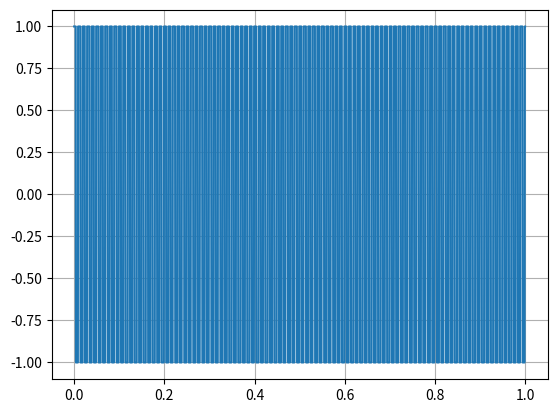
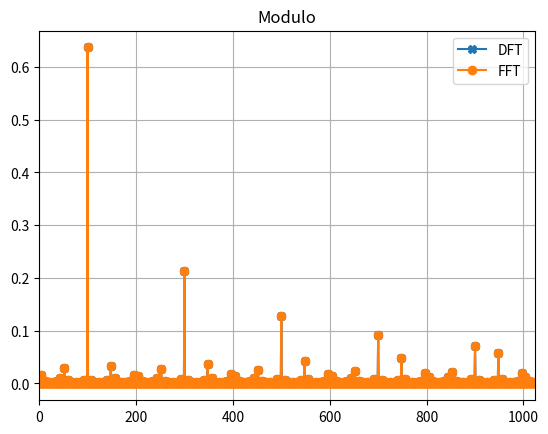
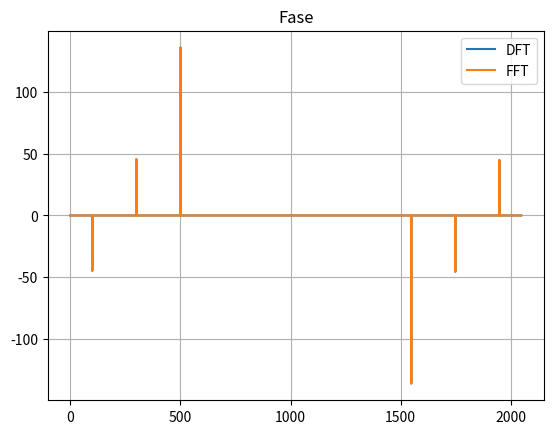
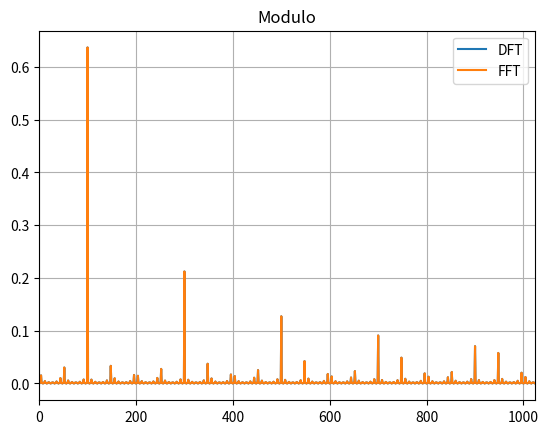
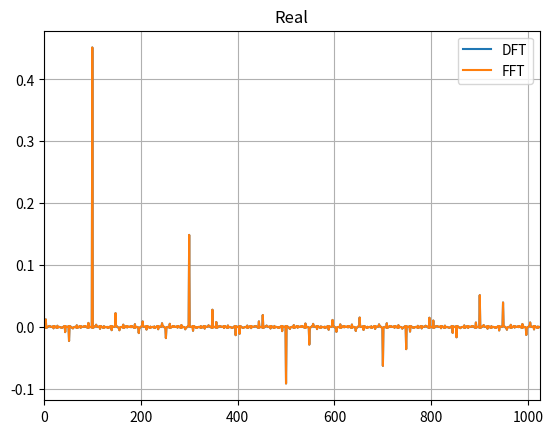
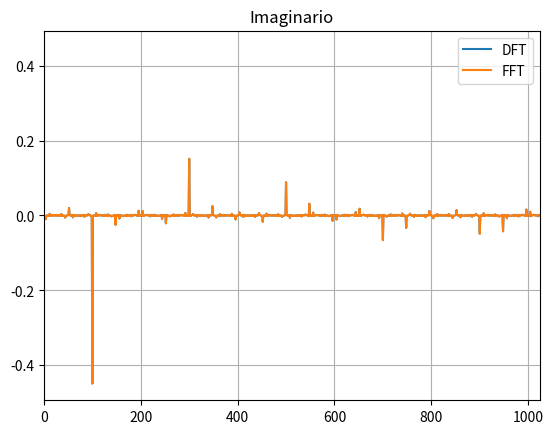

The matplotlib source for these figures, in order:
#!/usr/bin/env python3
# -*- coding: utf-8 -*-
#%%
import matplotlib.pyplot as plt

import numpy as np
import scipy.signal as sp
import time
from scipy.fft import fft, ifft

def  mi_funcion ( vmax = 1, dc = 0, ff = 1, ph = 0, nn = 100, fs = 50, type = 'sine', duty = 0.5) :
    
    tt = np.arange(start = 0, step = 1/fs, stop = N/fs)
    if type == 'sine' :
        xx = vmax*np.sin(2*np.pi*ff*tt+ph)+dc
    elif type == 'sawtooth' :
        xx = vmax*sp.sawtooth(2*np.pi*ff*tt+ph)+dc
    elif type == 'triangle' :
        xx = vmax*sp.sawtooth(2*np.pi*ff*tt+ph,width = 0.5)+dc
    elif type == 'invsawtooth' :
        xx = vmax*sp.sawtooth(2*np.pi*ff*tt+ph, width = 0)+dc
    elif type == 'square' :
        xx = vmax*sp.square(2*np.pi*ff*tt+ph, duty = duty)+dc
    
    return tt, xx

N=2048
fs   = N #Resolucion espectral normalizada
n = np.arange(start = 0, step = 1/fs, stop = N/fs)
ff = 100
t, x = mi_funcion( vmax = 1, dc = 0, ff = ff, ph = np.pi/4, nn = N, fs = fs, type = 'square', duty = 0.5)
plt.plot(t,x)
plt.grid()

def DFT(x):
    
    N=len(x)
    n = np.arange(N)
    k=n.reshape((N,1)) #Vector fila a Vector columna
    e=np.exp(-2j*np.pi*k*n/N)
    Xk=np.dot(x,e) #Producto Punto.
    
    return Xk 


inicio = time.time()

Xk = DFT(x)

fin = time.time()

timedft = fin - inicio

print(f"Tiempo de ejecución DFT: {fin - inicio:.9f} segundos")


inicio = time.time()

Xft = fft(x)

fin = time.time()

timefft = fin - inicio

print(f"Tiempo de ejecución FFT: {fin - inicio:.9f} segundos")

print(f"Ganancia de Procecsamiento: {timedft/timefft:.9f}")


plt.figure()
plt.title("Modulo")
plt.plot(np.abs(Xk)/len(Xk), label= "DFT" , marker = 'X')
plt.plot(np.abs(Xft)/len(Xft), label= "FFT", marker = 'o')
plt.xlim(0, N//2)
plt.grid()
plt.legend()

th = 0.10
thv = ((np.abs(Xk)/len(Xk)) > th).astype(int)
print(thv)
plt.figure()
plt.title("Fase")
plt.plot(np.angle(Xk,deg=True)*thv, label= "DFT" )
plt.plot(np.angle(Xft,deg=True)*thv, label= "FFT")
plt.grid()
plt.legend()
phase = np.angle(Xk,deg=True)

i = np.argmax(np.abs(Xk))
print(phase[i])

plt.figure()
plt.title("Modulo")
plt.plot(np.abs(Xk)/len(Xk), label= "DFT" )
plt.plot(np.abs(Xft)/len(Xft), label= "FFT")
plt.xlim(0, N//2)
plt.grid()
plt.legend()

plt.figure()
plt.title("Real")
plt.plot(np.real(Xk)/len(Xk), label= "DFT" )
plt.plot(np.real(Xft)/len(Xft), label= "FFT")
plt.xlim(0, N//2)
plt.grid()
plt.legend()

plt.figure()
plt.title("Imaginario")
plt.plot(np.imag(Xk)/len(Xk), label= "DFT" )
plt.plot(np.imag(Xft)/len(Xft), label= "FFT")
plt.xlim(0, N//2)
plt.grid()
plt.legend()
